Run: headless pygame with SDL's dummy video driver; simulated clock (each Clock.tick advances the game by its frame time, no real sleeping); random seed 0; keys injected as events and as key.get_pressed() state; no mouse input.
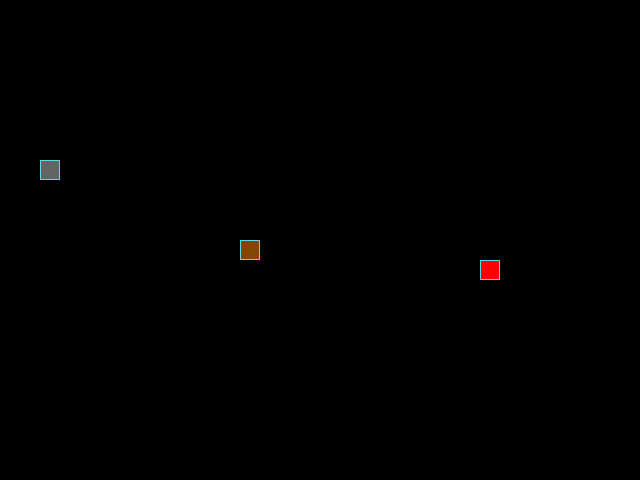
Frame 1 of 4 · flips 1–60 · no input
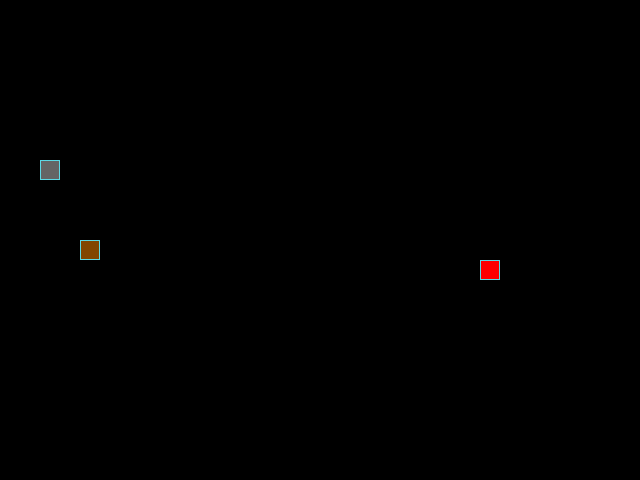
Frame 2 of 4 · flips 61–180 · tapped SPACE, RETURN · held RIGHT (→), D
Frame 3 of 4 · flips 181–300 · held DOWN (↓), S · screen unchanged from frame 2, image omitted
Frame 4 of 4 · flips 301–420 · held LEFT (←), A, UP (↑), W · screen same as frame 1, image omitted

The pygame program that drew these frames:

from random import randint

import pygame as pg

pg.init()

# Константы для размеров поля и сетки:
SCREEN_WIDTH, SCREEN_HEIGHT = 640, 480
GRID_SIZE = 20
GRID_WIDTH = SCREEN_WIDTH // GRID_SIZE
GRID_HEIGHT = SCREEN_HEIGHT // GRID_SIZE
SCREEN_CENTER_X, SCREEN_CENTER_Y = SCREEN_WIDTH // 2, SCREEN_HEIGHT // 2
SCREEN_CENTER = (SCREEN_CENTER_X, SCREEN_CENTER_Y)

# Направления движения:
UP = (0, -1)
DOWN = (0, 1)
LEFT = (-1, 0)
RIGHT = (1, 0)

# Цвет фона - черный:
BOARD_BACKGROUND_COLOR = (0, 0, 0)

# Цвет границы ячейки
BORDER_COLOR = (93, 216, 228)

# Цвет яблока
APPLE_COLOR = (255, 0, 0)

# Цвет камня
STONE_COLOR = (100, 100, 100)

# Цвет змейки
SNAKE_COLOR = (130, 70, 0)

# Скорость движения змейки:
SPEED = 10

# Настройка игрового окна:
screen = pg.display.set_mode((SCREEN_WIDTH, SCREEN_HEIGHT), 0, 32)

# Заголовок окна игрового поля:
pg.display.set_caption('Змейка')

# Настройка времени:
clock = pg.time.Clock()


# Тут опишите все классы игры.
class GameObject():
    """Базовый класс для всех игровых объектов."""

    def __init__(self, position, body_color):
        self.position = position or (SCREEN_CENTER_X, SCREEN_CENTER_Y)
        self.body_color = body_color

    def draw_cell(self):
        rect = pg.Rect(self.position, (GRID_SIZE, GRID_SIZE))
        pg.draw.rect(screen, self.body_color, rect)
        pg.draw.rect(screen, BORDER_COLOR, rect, 1)

    def draw(self):
        """Метод для отрисовки объектов.

        По умолчанию ничего не делает.
        Дочерние классы переопределят его
        и реализуют собственную отрисовку объектов на экране.
        """
        raise NotImplementedError('Метод будет реализован в дочерних классах')


class Apple(GameObject):
    """Дочерний класс.

    Отвечает за появление яблока в рандомном месте и его отрисовку.
    """

    def __init__(self, body_color, occupied_positions=(SCREEN_CENTER)):
        super().__init__(position=(0, 0), body_color=body_color)
        self.randomize_position(occupied_positions)

    def randomize_position(self, occupied_positions):
        """Метод, отвечающий за появление яблока в случайном месте."""
        while True:
            pos_x = randint(0, ((SCREEN_WIDTH // GRID_SIZE) - 1))
            pos_y = randint(0, ((SCREEN_HEIGHT // GRID_SIZE) - 1))
            self.position = (pos_x * GRID_SIZE, pos_y * GRID_SIZE)

            if self.position not in occupied_positions:
                break

    def draw(self):
        """Метод отвечающий за отрисовку яблока."""
        self.draw_cell()


class Snake(GameObject):
    """Дочерний класс.

    Отвечает за хранение сегментов змейки, движение, изменение направления,
    рост после съеденного яблока, проверку столкновений,
    отрисовку змейки на экране.
    """

    def __init__(self, body_color):
        super().__init__(position=(SCREEN_CENTER), body_color=body_color)
        self.length = 1
        self.positions = [self.position]
        self.direction = RIGHT
        self.next_direction = None
        self.last = None

    def get_head_position(self):
        """Этот метод возвращает координаты головы змейки."""
        return self.positions[0]

    def move(self):
        """Отвечает за обновление координат всех сегментов змейки.

        Получает текущую позицию головы через get_head_position(),
        вычисляет новую позицию головы и добавляет ее
        в начало списка positions, сохраняет последний сегмент в атрибут last
        удаляет хвостовой сегмент, если длина списка превышает значение length.
        """
        head_x, head_y = self.get_head_position()
        n_head_x, n_head_y = self.direction

        new_head_x = head_x + n_head_x * GRID_SIZE
        new_head_y = head_y + n_head_y * GRID_SIZE

        new_head_x = new_head_x % SCREEN_WIDTH
        new_head_y = new_head_y % SCREEN_HEIGHT

        self.positions.insert(0, (new_head_x, new_head_y))

        if len(self.positions) > self.length:
            self.last = self.positions[-1]
            self.positions.pop()

    def reset(self):
        """Метод возвращает змейку в изначальное состояние."""
        self.positions = [self.position]
        self.length = 1
        self.direction = RIGHT
        self.next_direction = None
        self.last = None

    def update_direction(self):
        """Обновляет текущее направление движения змейки."""
        if self.next_direction:
            self.direction = self.next_direction
            self.next_direction = None

    def draw(self):
        """Отвечает за отрисовку всех сегментов змейки."""
        for self.position in self.positions[:-1]:
            self.draw_cell()

        # Отрисовка головы змейки
        head_rect = pg.Rect(self.get_head_position(), (GRID_SIZE, GRID_SIZE))
        pg.draw.rect(screen, self.body_color, head_rect)
        pg.draw.rect(screen, BORDER_COLOR, head_rect, 1)

        # Затирание последнего сегмента
        if self.last:
            last_rect = pg.Rect(self.last, (GRID_SIZE, GRID_SIZE))
            pg.draw.rect(screen, BOARD_BACKGROUND_COLOR, last_rect)


def handle_keys(game_object):
    """Используется для управления змейкой с клавиатуры."""
    for event in pg.event.get():
        if event.type == pg.QUIT:
            pg.quit()
            raise SystemExit
        elif event.type == pg.KEYDOWN:
            if event.key == pg.K_UP and game_object.direction != DOWN:
                game_object.next_direction = UP
            elif event.key == pg.K_DOWN and game_object.direction != UP:
                game_object.next_direction = DOWN
            elif event.key == pg.K_LEFT and game_object.direction != RIGHT:
                game_object.next_direction = LEFT
            elif event.key == pg.K_RIGHT and game_object.direction != LEFT:
                game_object.next_direction = RIGHT


def main():
    """Управляет игровым циклом.

    Здесь обрабатывается ввод через handle_keys(), проверяется
    столкновение с яблоком, змейки с собой и с камнем.
    """
    # Тут нужно создать экземпляры классов.
    snake = Snake(body_color=SNAKE_COLOR)
    apple = Apple(
        body_color=APPLE_COLOR,
        occupied_positions=snake.positions
    )
    stone = Apple(
        body_color=STONE_COLOR,
        occupied_positions=(snake.positions, apple.position)
    )

    while True:
        # Тут опишите основную логику игры.
        handle_keys(snake)
        snake.update_direction()
        snake.move()

        if snake.get_head_position() == apple.position:
            snake.length += 1
            apple.randomize_position(
                occupied_positions=(snake.positions, stone.position)
            )

        elif snake.get_head_position() == stone.position:
            snake.reset()
            screen.fill(BOARD_BACKGROUND_COLOR)
            stone.randomize_position(
                occupied_positions=(snake.positions, apple.position)
            )

        if snake.get_head_position() in snake.positions[1:]:
            snake.reset()
            screen.fill(BOARD_BACKGROUND_COLOR)

        snake.draw()
        apple.draw()
        stone.draw()

        pg.display.update()
        clock.tick(SPEED)

    pg.quit()


if __name__ == '__main__':
    main()
